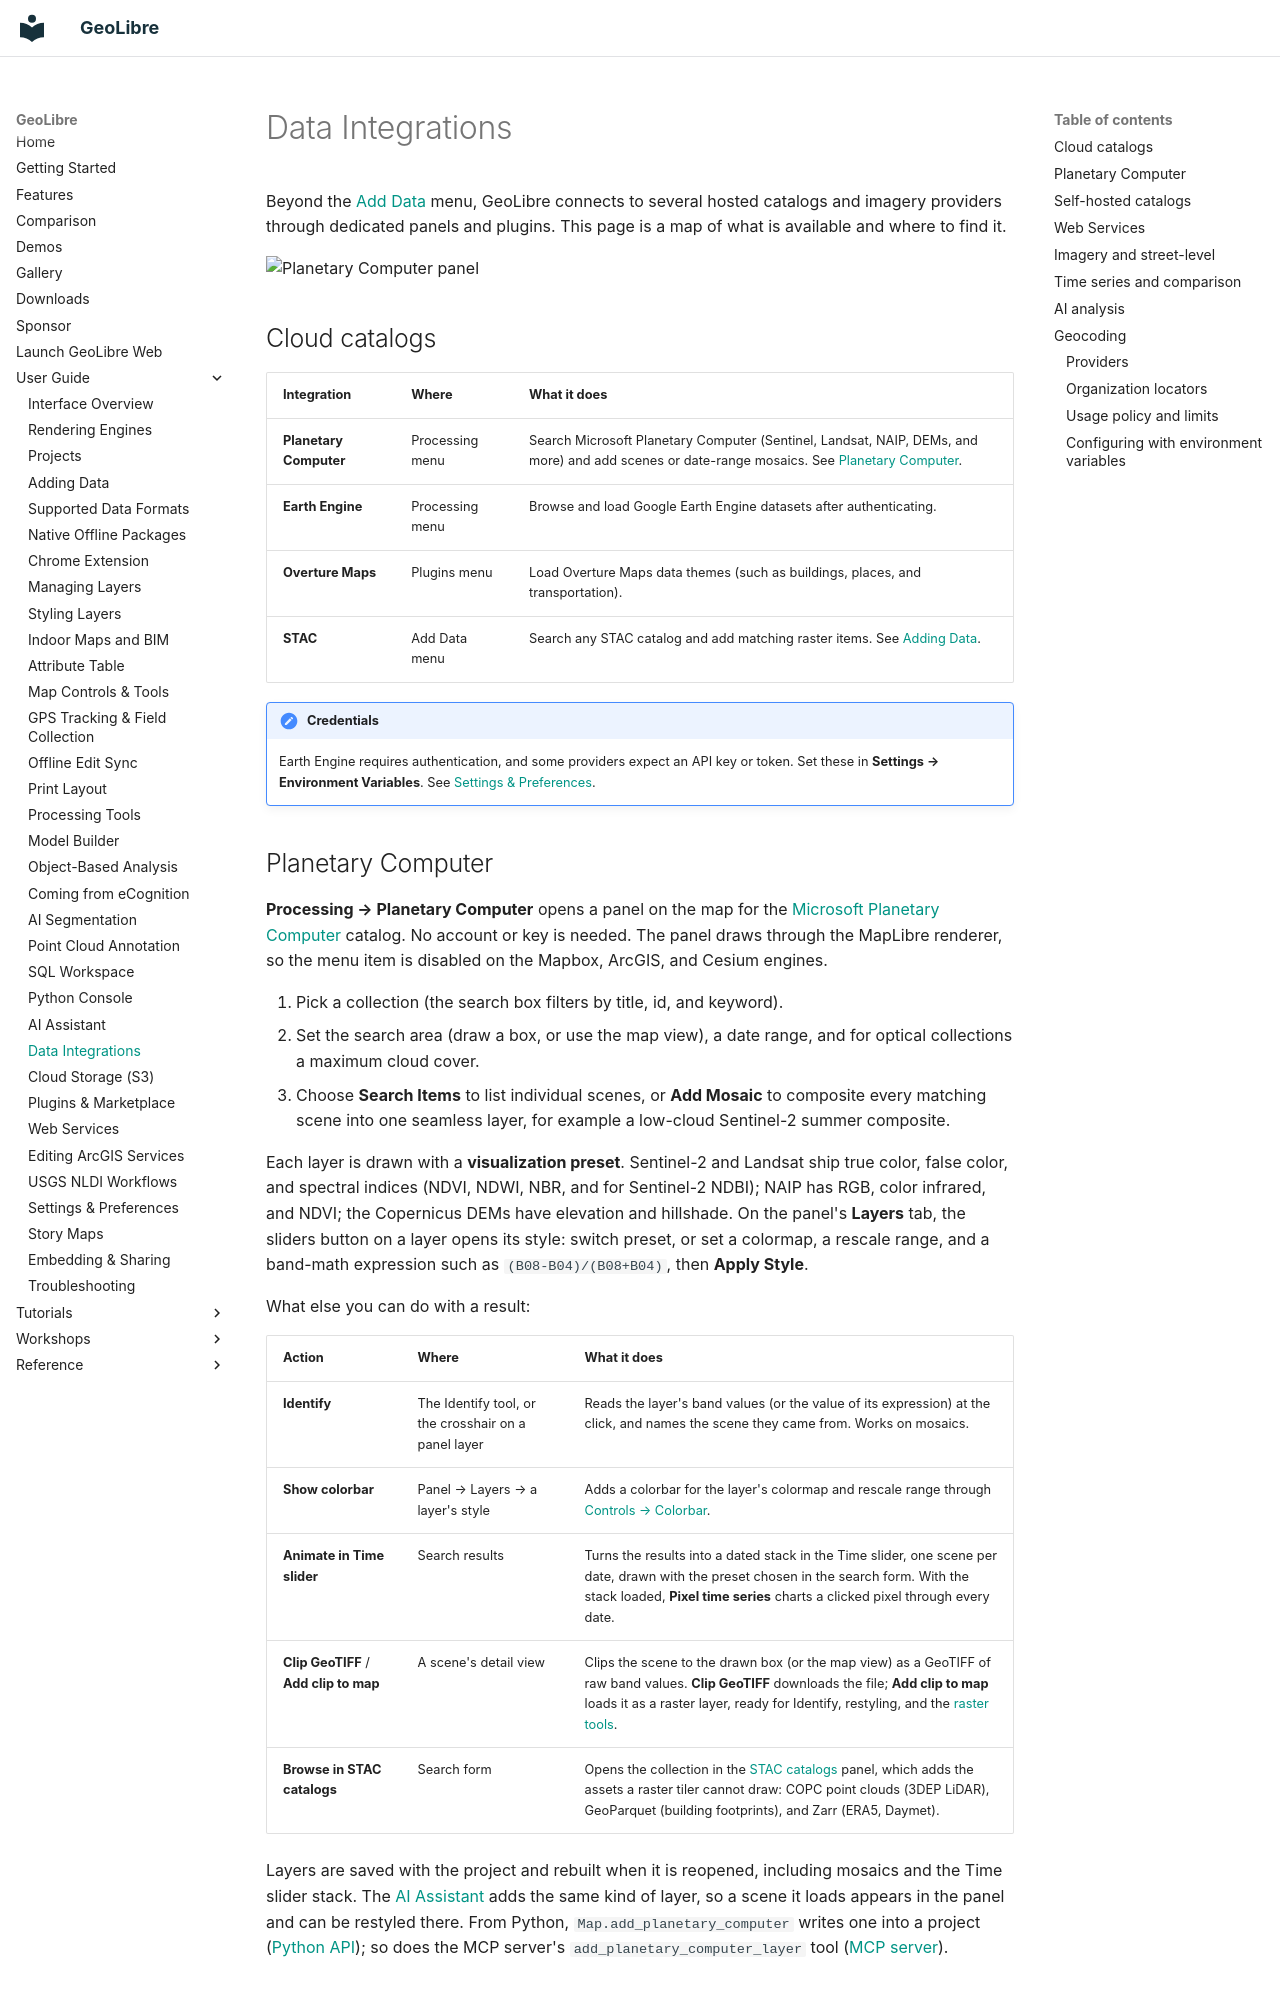

repository: opengeos/GeoLibre · page: user-guide/data-integrations/index.html · generator: mkdocs

# Data Integrations

Beyond the [Add Data](adding-data.md) menu, GeoLibre connects to several hosted catalogs and imagery providers through dedicated panels and plugins. This page is a map of what is available and where to find it.

![Planetary Computer panel](https://assets.geolibre.app/images/geolibre-planetary-computer.webp)

## Cloud catalogs

| Integration | Where | What it does |
| --- | --- | --- |
| **Planetary Computer** | Processing menu | Search Microsoft Planetary Computer (Sentinel, Landsat, NAIP, DEMs, and more) and add scenes or date-range mosaics. See [Planetary Computer](#planetary-computer). |
| **Earth Engine** | Processing menu | Browse and load Google Earth Engine datasets after authenticating. |
| **Overture Maps** | Plugins menu | Load Overture Maps data themes (such as buildings, places, and transportation). |
| **STAC** | Add Data menu | Search any STAC catalog and add matching raster items. See [Adding Data](adding-data.md#web-services). |

!!! note "Credentials"
    Earth Engine requires authentication, and some providers expect an API key or token. Set these in **Settings → Environment Variables**. See [Settings & Preferences](settings.md).

## Planetary Computer

**Processing → Planetary Computer** opens a panel on the map for the
[Microsoft Planetary Computer](https://planetarycomputer.microsoft.com) catalog.
No account or key is needed. The panel draws through the MapLibre renderer, so
the menu item is disabled on the Mapbox, ArcGIS, and Cesium engines.

1. Pick a collection (the search box filters by title, id, and keyword).
2. Set the search area (draw a box, or use the map view), a date range, and for
   optical collections a maximum cloud cover.
3. Choose **Search Items** to list individual scenes, or **Add Mosaic** to
   composite every matching scene into one seamless layer, for example a
   low-cloud Sentinel-2 summer composite.

Each layer is drawn with a **visualization preset**. Sentinel-2 and Landsat ship
true color, false color, and spectral indices (NDVI, NDWI, NBR, and for
Sentinel-2 NDBI); NAIP has RGB, color infrared, and NDVI; the Copernicus DEMs
have elevation and hillshade. On the panel's **Layers** tab, the sliders button
on a layer opens its style: switch preset, or set a colormap, a rescale range,
and a band-math expression such as `(B08-B04)/(B08+B04)`, then **Apply Style**.

What else you can do with a result:

| Action | Where | What it does |
| --- | --- | --- |
| **Identify** | The Identify tool, or the crosshair on a panel layer | Reads the layer's band values (or the value of its expression) at the click, and names the scene they came from. Works on mosaics. |
| **Show colorbar** | Panel → Layers → a layer's style | Adds a colorbar for the layer's colormap and rescale range through [Controls → Colorbar](interface.md). |
| **Animate in Time slider** | Search results | Turns the results into a dated stack in the Time slider, one scene per date, drawn with the preset chosen in the search form. With the stack loaded, **Pixel time series** charts a clicked pixel through every date. |
| **Clip GeoTIFF** / **Add clip to map** | A scene's detail view | Clips the scene to the drawn box (or the map view) as a GeoTIFF of raw band values. **Clip GeoTIFF** downloads the file; **Add clip to map** loads it as a raster layer, ready for Identify, restyling, and the [raster tools](processing.md). |
| **Browse in STAC catalogs** | Search form | Opens the collection in the [STAC catalogs](adding-data.md#web-services) panel, which adds the assets a raster tiler cannot draw: COPC point clouds (3DEP LiDAR), GeoParquet (building footprints), and Zarr (ERA5, Daymet). |

Layers are saved with the project and rebuilt when it is reopened, including
mosaics and the Time slider stack. The [AI Assistant](ai-assistant.md) adds the
same kind of layer, so a scene it loads appears in the panel and can be restyled
there. From Python, `Map.add_planetary_computer` writes one into a project
([Python API](../python.md)); so does the MCP server's
`add_planetary_computer_layer` tool ([MCP server](../mcp.md)).
